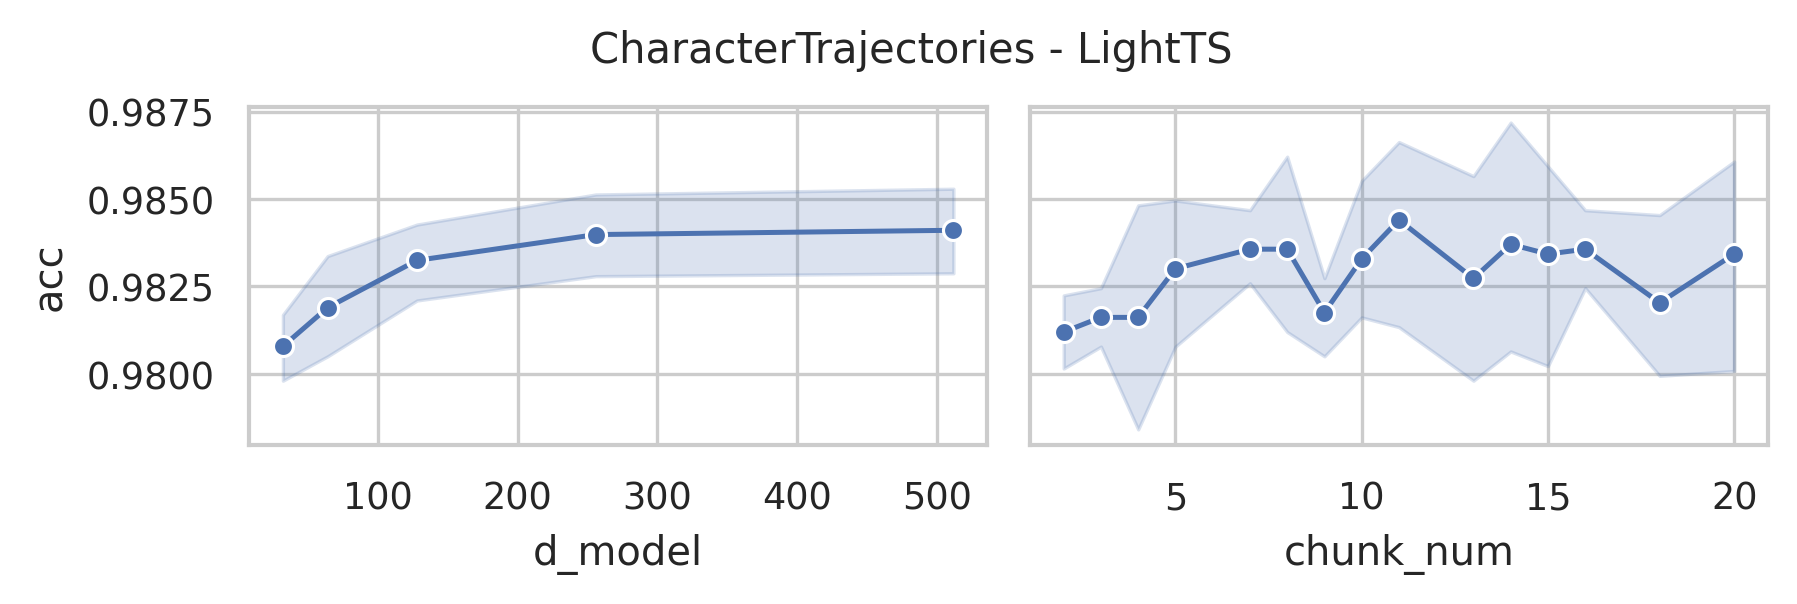

The file beside this chart, header and first rows:
data_name, model, seq_len, d_model, chunk_size, chunk_num, acc, model_params, model_size (MB)
CharacterTrajectories, LightTS, 182, 512, 91, 2, 0.9805, 178602, 0.69
CharacterTrajectories, LightTS, 182, 512, 61, 2, 0.9826, 171118, 0.66
CharacterTrajectories, LightTS, 182, 512, 46, 3, 0.9819, 167478, 0.65
CharacterTrajectories, LightTS, 182, 512, 37, 4, 0.9868, 165378, 0.64
CharacterTrajectories, LightTS, 182, 512, 31, 5, 0.9847, 164050, 0.64
CharacterTrajectories, LightTS, 182, 512, 26, 7, 0.9847, 162072, 0.63
CharacterTrajectories, LightTS, 182, 512, 23, 7, 0.9826, 161702, 0.63
CharacterTrajectories, LightTS, 182, 512, 21, 8, 0.9847, 162138, 0.63
CharacterTrajectories, LightTS, 182, 512, 19, 9, 0.9833, 161850, 0.63
CharacterTrajectories, LightTS, 182, 512, 17, 10, 0.984, 160838, 0.62
CharacterTrajectories, LightTS, 182, 512, 16, 11, 0.9847, 161542, 0.63
CharacterTrajectories, LightTS, 182, 512, 14, 13, 0.9826, 159264, 0.62
CharacterTrajectories, LightTS, 182, 512, 13, 14, 0.9896, 159066, 0.62
CharacterTrajectories, LightTS, 182, 512, 12, 15, 0.9854, 160758, 0.62
CharacterTrajectories, LightTS, 182, 512, 11, 16, 0.9854, 159662, 0.62
CharacterTrajectories, LightTS, 182, 512, 10, 18, 0.9791, 160104, 0.62
CharacterTrajectories, LightTS, 182, 512, 9, 20, 0.9875, 159834, 0.62
CharacterTrajectories, LightTS, 182, 256, 91, 2, 0.9819, 86954, 0.34
CharacterTrajectories, LightTS, 182, 256, 61, 2, 0.9847, 83310, 0.33
CharacterTrajectories, LightTS, 182, 256, 46, 3, 0.9826, 81590, 0.32
CharacterTrajectories, LightTS, 182, 256, 37, 4, 0.9847, 80642, 0.32
CharacterTrajectories, LightTS, 182, 256, 31, 5, 0.9861, 80082, 0.32
CharacterTrajectories, LightTS, 182, 256, 26, 7, 0.984, 78744, 0.31
CharacterTrajectories, LightTS, 182, 256, 23, 7, 0.9868, 78758, 0.31
CharacterTrajectories, LightTS, 182, 256, 21, 8, 0.9798, 79450, 0.31
CharacterTrajectories, LightTS, 182, 256, 19, 9, 0.9798, 79418, 0.31
CharacterTrajectories, LightTS, 182, 256, 17, 10, 0.9875, 78662, 0.31
CharacterTrajectories, LightTS, 182, 256, 16, 11, 0.9875, 79494, 0.31
CharacterTrajectories, LightTS, 182, 256, 14, 13, 0.9875, 77472, 0.31
CharacterTrajectories, LightTS, 182, 256, 13, 14, 0.9805, 77402, 0.31
CharacterTrajectories, LightTS, 182, 256, 12, 15, 0.9861, 79222, 0.31
CharacterTrajectories, LightTS, 182, 256, 11, 16, 0.9819, 78254, 0.31
CharacterTrajectories, LightTS, 182, 256, 10, 18, 0.9819, 78824, 0.31
CharacterTrajectories, LightTS, 182, 256, 9, 20, 0.9847, 78682, 0.31
CharacterTrajectories, LightTS, 182, 128, 91, 2, 0.9798, 59562, 0.24
CharacterTrajectories, LightTS, 182, 128, 61, 2, 0.9805, 57838, 0.23
CharacterTrajectories, LightTS, 182, 128, 46, 3, 0.9826, 57078, 0.23
CharacterTrajectories, LightTS, 182, 128, 37, 4, 0.9791, 56706, 0.23
CharacterTrajectories, LightTS, 182, 128, 31, 5, 0.9833, 56530, 0.23
CharacterTrajectories, LightTS, 182, 128, 26, 7, 0.9812, 55512, 0.22
CharacterTrajectories, LightTS, 182, 128, 23, 7, 0.9847, 55718, 0.22
CharacterTrajectories, LightTS, 182, 128, 21, 8, 0.9826, 56538, 0.23
CharacterTrajectories, LightTS, 182, 128, 19, 9, 0.9833, 56634, 0.23
CharacterTrajectories, LightTS, 182, 128, 17, 10, 0.9819, 56006, 0.22
CharacterTrajectories, LightTS, 182, 128, 16, 11, 0.9854, 56902, 0.23
CharacterTrajectories, LightTS, 182, 128, 14, 13, 0.9854, 55008, 0.22
CharacterTrajectories, LightTS, 182, 128, 13, 14, 0.9868, 55002, 0.22
CharacterTrajectories, LightTS, 182, 128, 12, 15, 0.9819, 56886, 0.23
CharacterTrajectories, LightTS, 182, 128, 11, 16, 0.9847, 55982, 0.22
CharacterTrajectories, LightTS, 182, 128, 10, 18, 0.9868, 56616, 0.23
CharacterTrajectories, LightTS, 182, 128, 9, 20, 0.9854, 56538, 0.23
CharacterTrajectories, LightTS, 182, 64, 91, 2, 0.9777, 50474, 0.2
CharacterTrajectories, LightTS, 182, 64, 61, 2, 0.9805, 49710, 0.2
CharacterTrajectories, LightTS, 182, 64, 46, 3, 0.9805, 49430, 0.2
CharacterTrajectories, LightTS, 182, 64, 37, 4, 0.9812, 49346, 0.2
CharacterTrajectories, LightTS, 182, 64, 31, 5, 0.9791, 49362, 0.2
CharacterTrajectories, LightTS, 182, 64, 26, 7, 0.9847, 48504, 0.2
CharacterTrajectories, LightTS, 182, 64, 23, 7, 0.9826, 48806, 0.2
CharacterTrajectories, LightTS, 182, 64, 21, 8, 0.9889, 49690, 0.2
CharacterTrajectories, LightTS, 182, 64, 19, 9, 0.9805, 49850, 0.2
... 25 more rows
